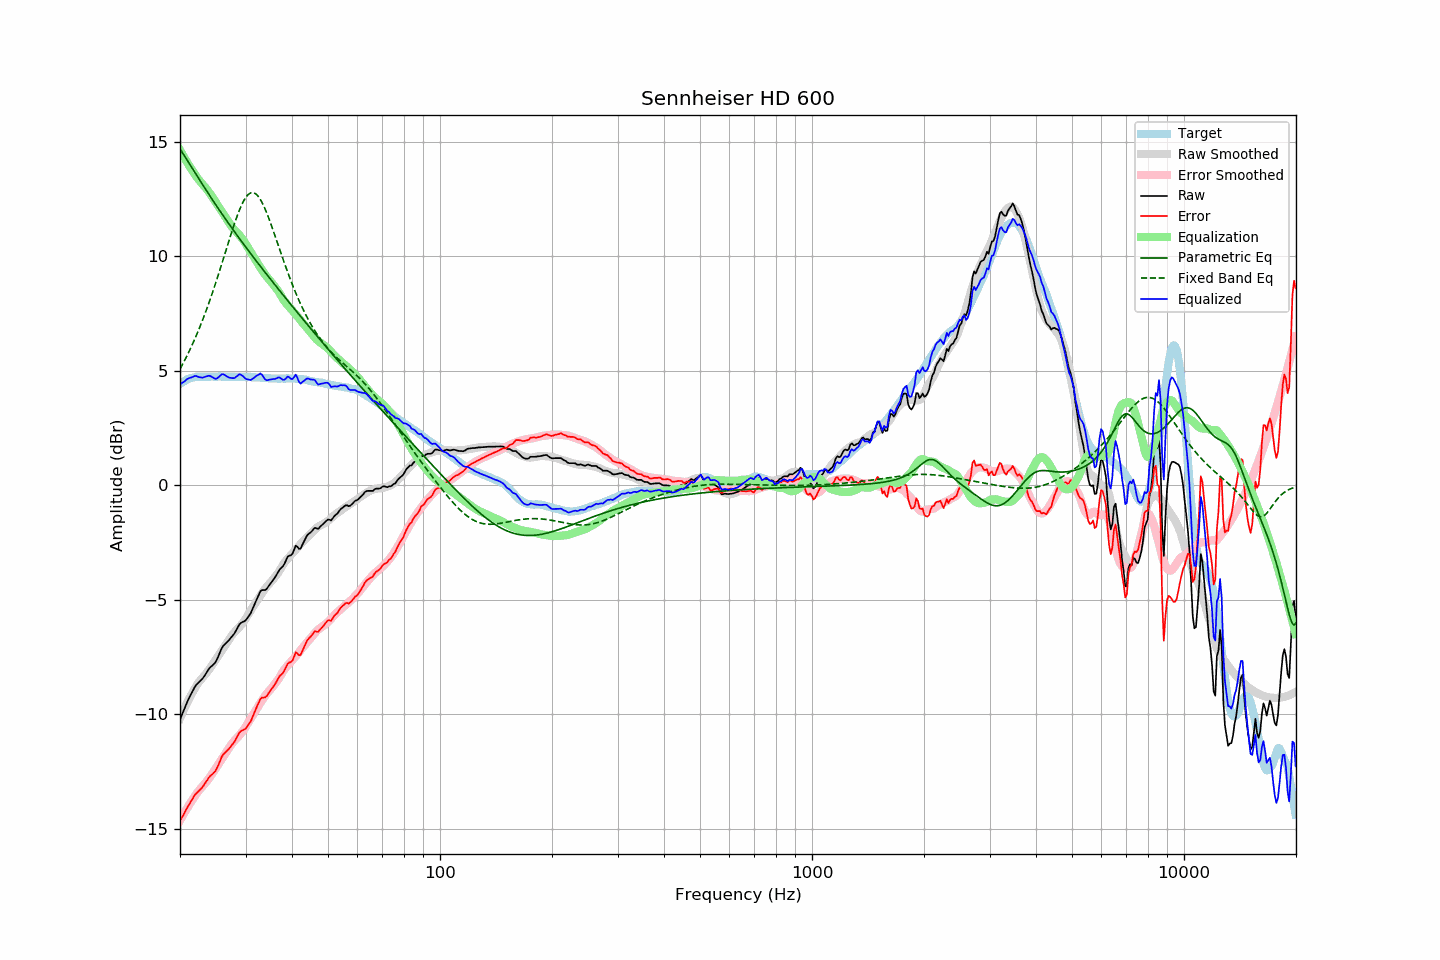

Data behind this chart, as committed beside it:
frequency, raw, error, smoothed, error_smoothed, equalization, parametric_eq, fixed_band_eq, equalized_raw, equalized_smoothed, target
20.00, -10.23, -14.65, -10.18, -14.63, 14.63, 14.69, 5.08, 4.41, 4.45, 4.42
20.20, -10.06, -14.53, -10.02, -14.51, 14.51, 14.58, 5.20, 4.45, 4.49, 4.47
20.40, -9.88, -14.41, -9.86, -14.38, 14.38, 14.47, 5.33, 4.50, 4.52, 4.52
20.61, -9.72, -14.27, -9.71, -14.26, 14.26, 14.36, 5.47, 4.55, 4.56, 4.55
20.81, -9.53, -14.14, -9.56, -14.15, 14.15, 14.24, 5.61, 4.61, 4.59, 4.60
21.02, -9.38, -14.02, -9.42, -14.03, 14.03, 14.13, 5.75, 4.66, 4.62, 4.64
21.23, -9.23, -13.90, -9.28, -13.92, 13.92, 14.02, 5.89, 4.68, 4.64, 4.66
21.44, -9.10, -13.79, -9.14, -13.81, 13.81, 13.91, 6.04, 4.71, 4.66, 4.68
21.66, -8.97, -13.67, -9.02, -13.70, 13.70, 13.80, 6.20, 4.74, 4.69, 4.70
21.87, -8.83, -13.55, -8.89, -13.60, 13.60, 13.68, 6.35, 4.76, 4.70, 4.71
22.09, -8.72, -13.46, -8.78, -13.50, 13.50, 13.57, 6.52, 4.77, 4.72, 4.73
22.31, -8.65, -13.40, -8.67, -13.40, 13.40, 13.46, 6.68, 4.74, 4.73, 4.74
22.54, -8.59, -13.33, -8.57, -13.31, 13.31, 13.35, 6.85, 4.72, 4.74, 4.74
22.76, -8.51, -13.26, -8.48, -13.22, 13.22, 13.24, 7.03, 4.71, 4.74, 4.74
22.99, -8.45, -13.18, -8.40, -13.14, 13.14, 13.13, 7.20, 4.70, 4.74, 4.73
23.22, -8.35, -13.08, -8.32, -13.06, 13.06, 13.02, 7.39, 4.72, 4.74, 4.73
23.45, -8.23, -12.97, -8.24, -12.98, 12.98, 12.91, 7.57, 4.75, 4.75, 4.73
23.69, -8.13, -12.87, -8.15, -12.89, 12.89, 12.80, 7.77, 4.77, 4.75, 4.74
23.92, -8.01, -12.76, -8.05, -12.80, 12.80, 12.70, 7.96, 4.78, 4.75, 4.74
24.16, -7.93, -12.68, -7.95, -12.70, 12.70, 12.59, 8.16, 4.76, 4.74, 4.74
24.40, -7.87, -12.63, -7.85, -12.60, 12.60, 12.48, 8.37, 4.72, 4.74, 4.75
24.65, -7.81, -12.55, -7.74, -12.49, 12.49, 12.38, 8.57, 4.68, 4.74, 4.74
24.89, -7.73, -12.47, -7.63, -12.38, 12.38, 12.27, 8.79, 4.64, 4.74, 4.74
25.14, -7.60, -12.35, -7.52, -12.27, 12.27, 12.17, 9.00, 4.67, 4.75, 4.74
25.39, -7.44, -12.19, -7.42, -12.16, 12.16, 12.06, 9.22, 4.72, 4.75, 4.75
25.65, -7.28, -12.03, -7.31, -12.06, 12.06, 11.96, 9.44, 4.78, 4.75, 4.75
25.91, -7.11, -11.85, -7.21, -11.96, 11.96, 11.86, 9.67, 4.85, 4.75, 4.74
26.16, -7.00, -11.75, -7.11, -11.85, 11.85, 11.76, 9.89, 4.85, 4.74, 4.74
26.43, -6.94, -11.68, -7.00, -11.74, 11.74, 11.65, 10.12, 4.80, 4.74, 4.74
26.69, -6.87, -11.61, -6.89, -11.63, 11.63, 11.55, 10.35, 4.76, 4.74, 4.74
26.96, -6.80, -11.54, -6.78, -11.52, 11.52, 11.45, 10.57, 4.72, 4.74, 4.74
27.23, -6.72, -11.46, -6.67, -11.41, 11.41, 11.35, 10.80, 4.69, 4.74, 4.74
27.50, -6.63, -11.37, -6.57, -11.31, 11.31, 11.26, 11.02, 4.68, 4.74, 4.74
27.77, -6.54, -11.28, -6.48, -11.22, 11.22, 11.16, 11.24, 4.67, 4.73, 4.73
28.05, -6.45, -11.19, -6.41, -11.14, 11.14, 11.06, 11.45, 4.68, 4.73, 4.73
28.33, -6.32, -11.05, -6.33, -11.06, 11.06, 10.96, 11.65, 4.74, 4.73, 4.72
28.62, -6.20, -10.92, -6.26, -10.99, 10.99, 10.87, 11.84, 4.79, 4.73, 4.72
28.90, -6.06, -10.80, -6.18, -10.91, 10.91, 10.77, 12.02, 4.85, 4.73, 4.73
29.19, -6.01, -10.73, -6.10, -10.83, 10.83, 10.67, 12.19, 4.82, 4.73, 4.72
29.48, -5.96, -10.70, -6.01, -10.74, 10.74, 10.58, 12.33, 4.77, 4.73, 4.73
29.78, -5.94, -10.66, -5.91, -10.64, 10.64, 10.48, 12.46, 4.70, 4.72, 4.72
30.08, -5.89, -10.62, -5.80, -10.53, 10.53, 10.39, 12.57, 4.64, 4.72, 4.73
30.38, -5.79, -10.51, -5.69, -10.41, 10.41, 10.30, 12.66, 4.63, 4.72, 4.72
30.68, -5.69, -10.41, -5.57, -10.29, 10.29, 10.20, 12.72, 4.61, 4.72, 4.72
30.99, -5.59, -10.31, -5.46, -10.18, 10.18, 10.11, 12.76, 4.59, 4.72, 4.72
31.30, -5.43, -10.14, -5.35, -10.07, 10.07, 10.02, 12.78, 4.64, 4.72, 4.71
31.61, -5.27, -9.98, -5.24, -9.96, 9.96, 9.92, 12.76, 4.69, 4.71, 4.71
31.93, -5.10, -9.81, -5.14, -9.84, 9.84, 9.83, 12.73, 4.75, 4.71, 4.71
32.24, -4.93, -9.64, -5.03, -9.73, 9.73, 9.74, 12.66, 4.80, 4.71, 4.70
32.57, -4.79, -9.49, -4.91, -9.62, 9.62, 9.65, 12.58, 4.83, 4.70, 4.70
32.89, -4.62, -9.33, -4.81, -9.50, 9.50, 9.56, 12.47, 4.88, 4.70, 4.70
33.22, -4.58, -9.27, -4.70, -9.40, 9.40, 9.47, 12.35, 4.82, 4.69, 4.69
33.55, -4.58, -9.27, -4.60, -9.29, 9.29, 9.38, 12.21, 4.71, 4.69, 4.69
33.89, -4.58, -9.26, -4.51, -9.19, 9.19, 9.29, 12.05, 4.62, 4.68, 4.68
34.23, -4.52, -9.20, -4.42, -9.10, 9.10, 9.20, 11.88, 4.58, 4.68, 4.68
34.57, -4.42, -9.09, -4.34, -9.01, 9.01, 9.11, 11.70, 4.60, 4.67, 4.67
34.92, -4.32, -8.99, -4.26, -8.93, 8.93, 9.02, 11.51, 4.62, 4.67, 4.67
35.27, -4.23, -8.89, -4.18, -8.85, 8.85, 8.93, 11.32, 4.63, 4.67, 4.66
35.62, -4.13, -8.79, -4.10, -8.76, 8.76, 8.84, 11.12, 4.64, 4.66, 4.66
35.97, -4.03, -8.70, -4.01, -8.67, 8.67, 8.76, 10.91, 4.64, 4.66, 4.66
... 635 more rows
